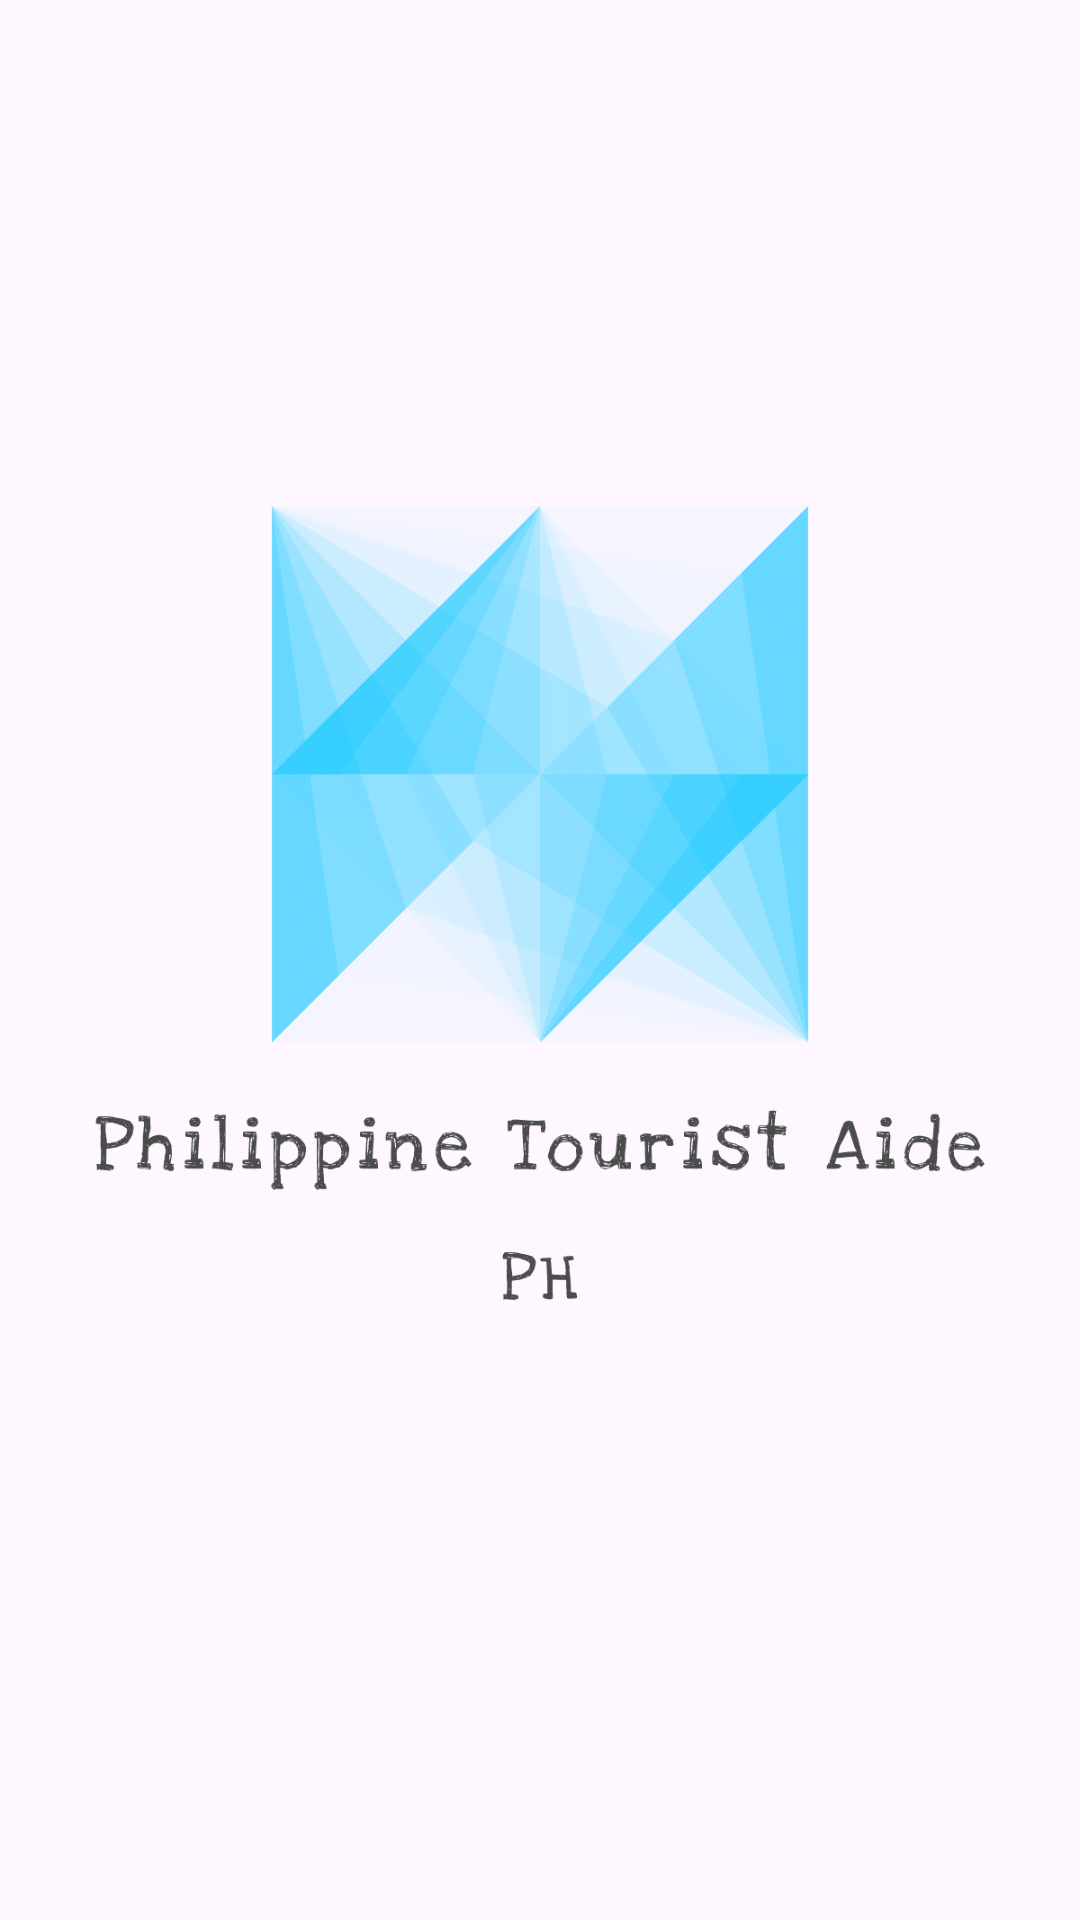

Android layout source for this screen:
<!-- AndroidManifest.xml: application theme Theme.PhillipineTouristAide -->
<!-- res/layout/activity_logo_screen.xml -->
<?xml version="1.0" encoding="utf-8"?>
<RelativeLayout xmlns:android="http://schemas.android.com/apk/res/android"
    xmlns:tools="http://schemas.android.com/tools"
    android:layout_width="wrap_content"
    android:layout_height="wrap_content"
    tools:context=".LogoScreen">

    <ImageView
        android:layout_width="match_parent"
        android:layout_height="match_parent"
        android:src="@drawable/bgapps"
        android:scaleType="fitXY" />

    <ImageView
        android:id="@+id/phlogo"
        android:layout_width="match_parent"
        android:layout_height="581dp"
        android:src="@drawable/logo" />

</RelativeLayout>
<!-- resources referenced by this layout -->
<resources>
  <!-- drawable logo: png bitmap (drawable, 47165 bytes) -->
  <style name="Theme.PhillipineTouristAide" parent="Base.Theme.PhillipineTouristAide" />
  <style name="Base.Theme.PhillipineTouristAide" parent="Theme.Material3.DayNight.NoActionBar">
          
          
      </style>
</resources>
